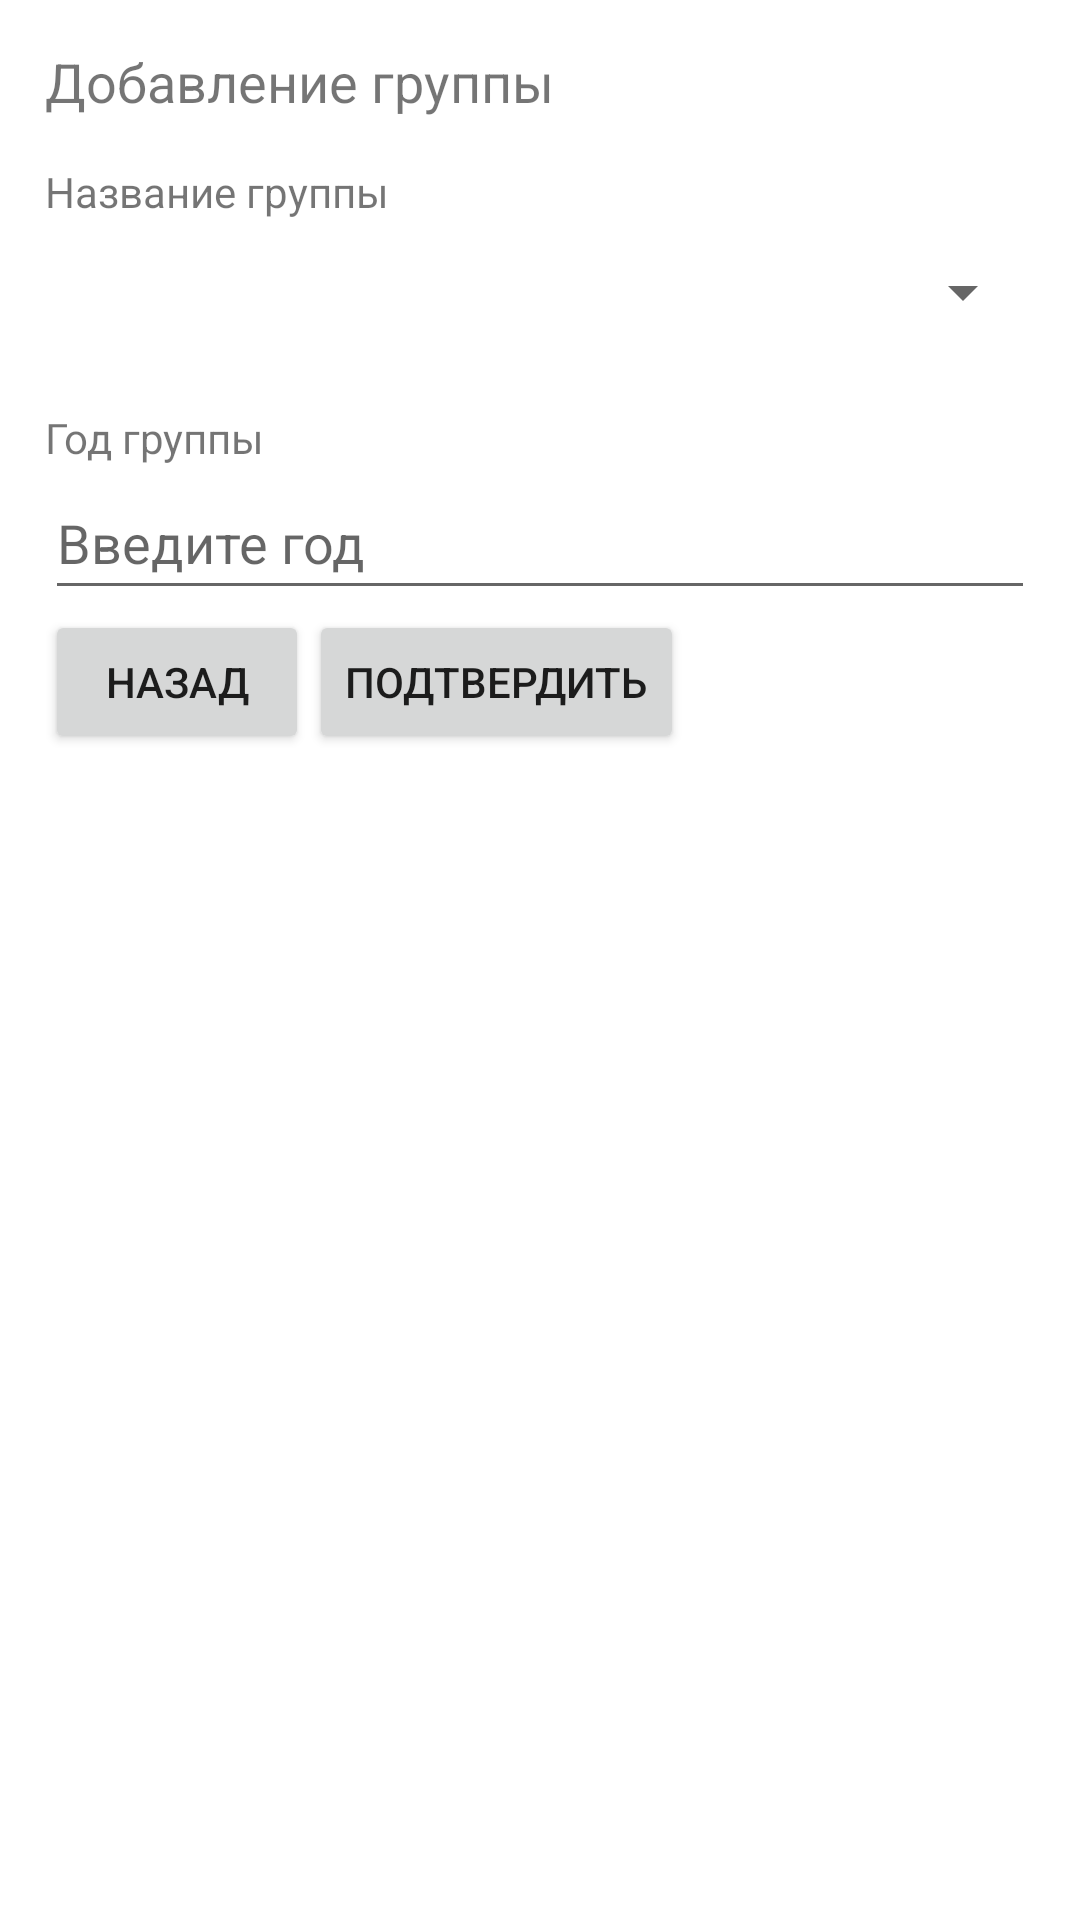

Layout XML and referenced resources for this Android screen:
<!-- AndroidManifest.xml: application theme Theme.PP2 -->
<!-- res/layout/activity_add_group.xml -->
<?xml version="1.0" encoding="utf-8"?>
<LinearLayout xmlns:android="http://schemas.android.com/apk/res/android"
    xmlns:app="http://schemas.android.com/apk/res-auto"
    xmlns:tools="http://schemas.android.com/tools"
    android:layout_width="match_parent"
    android:layout_height="match_parent"
    android:orientation="vertical"
    android:padding="15dp"
    tools:context=".AddGroupActivity">

    <TextView
        android:layout_width="match_parent"
        android:layout_height="wrap_content"
        android:text="@string/info_addgroups"
        app:layout_constraintBottom_toBottomOf="parent"
        app:layout_constraintEnd_toEndOf="parent"
        app:layout_constraintStart_toStartOf="parent"
        app:layout_constraintTop_toTopOf="parent"
        android:textSize="18sp"
        android:layout_marginBottom="15dp"/>

    <TextView
        android:layout_width="wrap_content"
        android:layout_height="wrap_content"
        android:text="@string/group_name"/>

    <Spinner
        android:id="@+id/group_name"
        android:layout_width="match_parent"
        android:layout_height="wrap_content"
        android:layout_marginBottom="15dp"
        android:importantForAutofill="no"
        android:inputType="text"
        android:minHeight="48dp"
        tools:ignore="LabelFor,SpeakableTextPresentCheck,VisualLintTextFieldSize" />

    <TextView
        android:layout_width="wrap_content"
        android:layout_height="wrap_content"
        android:text="Год группы" />

    <EditText
        android:id="@+id/year"
        android:layout_width="match_parent"
        android:layout_height="wrap_content"
        android:hint="Введите год"
        android:minHeight="48dp" />

    <LinearLayout
        android:layout_width="match_parent"
        android:layout_height="match_parent"
        android:orientation="horizontal">

        <Button
            android:id="@+id/Cancel_Button_AddGroup"
            android:layout_width="wrap_content"
            android:layout_height="wrap_content"
            android:height="48dp"
            android:text="@string/button_cancel"
            tools:ignore="ButtonStyle,TouchTargetSizeCheck" />

        <Button
            android:id="@+id/Submit_Button_AddGroup"
            android:layout_width="wrap_content"
            android:layout_height="wrap_content"
            android:height="48dp"
            android:text="@string/button_add"
            tools:ignore="ButtonStyle,TouchTargetSizeCheck" />
    </LinearLayout>

</LinearLayout>
<!-- resources referenced by this layout -->
<resources>
  <string name="button_add">Подтвердить</string>
  <string name="button_cancel">Назад</string>
  <string name="group_name">Название группы</string>
  <string name="info_addgroups">Добавление группы</string>
  <style name="Theme.PP2" parent="Theme.MaterialComponents.DayNight.DarkActionBar">
          
          <item name="colorPrimary">@color/purple_500</item>
          <item name="colorPrimaryVariant">@color/purple_700</item>
          <item name="colorOnPrimary">@color/white</item>
          
          <item name="colorSecondary">@color/teal_200</item>
          <item name="colorSecondaryVariant">@color/teal_700</item>
          <item name="colorOnSecondary">@color/black</item>
          
          <item name="android:statusBarColor">?attr/colorPrimaryVariant</item>
          
      </style>
  <!-- not gathered from this repository: default colours our renderer supplied (Android Studio template values) -->
  <color name="purple_500">#FF6200EE</color>
  <color name="purple_700">#FF3700B3</color>
  <color name="teal_200">#FF03DAC5</color>
  <color name="teal_700">#FF018786</color>
  <color name="black">#FF000000</color>
  <color name="white">#FFFFFFFF</color>
</resources>
